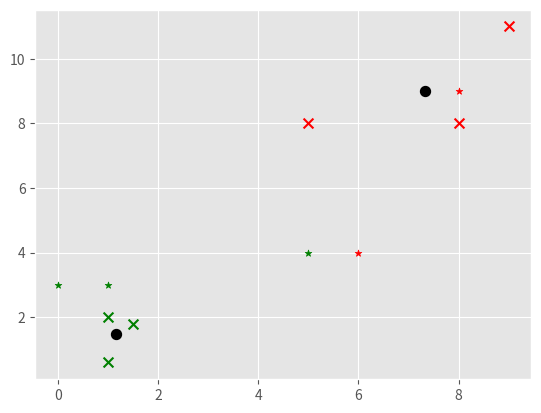

Reproduce this figure in Python.
import numpy as np
import matplotlib.pyplot as plt
from matplotlib import style
style.use('ggplot')


class K_Means:

    def __init__(self, k=2, tol=0.001, max_iter=300):
        self.k = k
        self.tol = tol
        self.max_iter = max_iter

    def fit(self, data):
        self.centroids = {}

        # Initialize the K centroids with the first two K points: {0: array([1., 2.]), 1: array([1.5, 1.8])}
        # you may shuffle the data points before initializing the centroids, but not necessary
        for i in range(self.k):
            self.centroids[i] = data[i]

        # Start the optimization process and loop till max_iter or if tolerance is reached
        for i in range(self.max_iter):
            # Dictionary to contain the K centroids (key) and the feature set classified to those centroids (values)
            # For every iteration, clear out the classifications as it will change based on the new centroids
            self.classifications = {}

            for j in range(self.k):
                self.classifications[j] = []                # {0: [], 1: []}

            # Calculate the distance of each data point from the centroids
            for feature_set in data:
                # 'distances' is a list of two distances of each data point from the two centroids, e.g.
                # Centroids: {0: [1., 2.], 1: [1.5, 1.8]}
                # first data point: [1. 2.]
                # distances: [0.0, 0.5385164807134504]
                distances = [np.linalg.norm(feature_set - self.centroids[centroid]) for centroid in self.centroids]

                # Assign the data point to the centroid with the minimum distance
                # 'classification' will give the key to the dictionary (either 0 or 1)
                # 'feature_set' appended to that key will give the value of the dictionary for that key
                classification = distances.index(min(distances))
                self.classifications[classification].append(feature_set)

            # Save the current centroid before calculating the new centroid
            prev_centroids = dict(self.centroids)

            # Find new centroids by averaging the data points assigned to the centroid in this iteration
            for classification in self.classifications:
                self.centroids[classification] = np.average(self.classifications[classification], axis=0)

            optimized = True

            # Check if the centroids moved more than the tolerance
            for c in self.centroids:
                original_centroid = prev_centroids[c]
                current_centroid = self.centroids[c]
                if np.sum((current_centroid - original_centroid) / original_centroid * 100.0) > self.tol:
                    optimized = False

            # Break, if tolerance is reached
            if optimized:
                break

    def predict(self, data):
        # Calculate the distance from the final/trained centroids
        distances = [np.linalg.norm(data - self.centroids[centroid]) for centroid in self.centroids]
        # Return the key of the minimum distance as the classification
        classification = distances.index(min(distances))
        return classification


if __name__ == '__main__':

    X = np.array([[1, 2], [1.5, 1.8], [5, 8], [8, 8], [1, 0.6], [9, 11]])
    clf = K_Means()
    clf.fit(X)

    for centroid in clf.centroids:
        plt.scatter(clf.centroids[centroid][0], clf.centroids[centroid][1],
                    marker="o", color="k", s=10, linewidths=5)

    colors = ["g", "r", "c", "b", "k"]
    for classification in clf.classifications:
        color = colors[classification]
        for featureset in clf.classifications[classification]:
            plt.scatter(featureset[0], featureset[1], marker='x', color=color, s=50)

    unknowns = np.array([[1, 3],
                         [8, 9],
                         [0, 3],
                         [5, 4],
                         [6, 4]])

    for unknown in unknowns:
        classification = clf.predict(unknown)
        plt.scatter(unknown[0], unknown[1], marker="*", color=colors[classification], s=25)

    plt.show()
